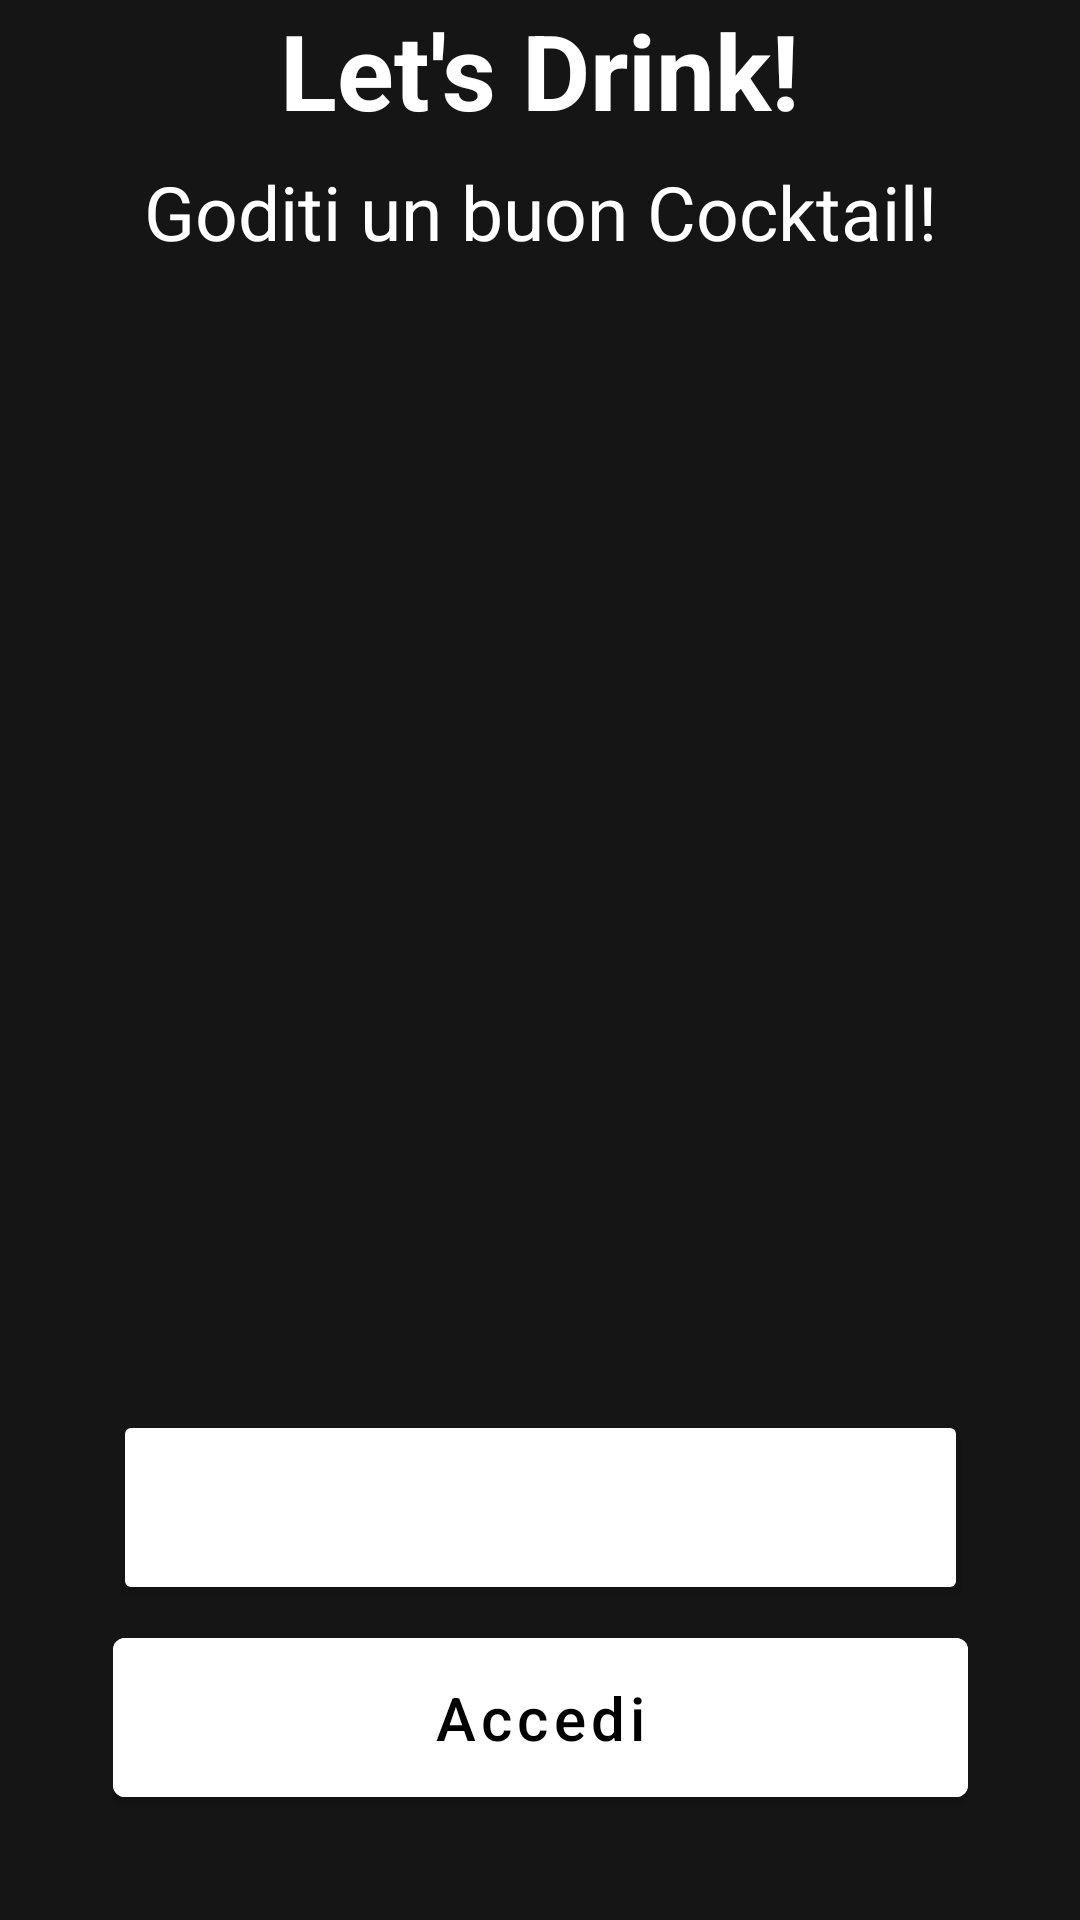

Reconstruct the res/layout file that produces this screen, plus the resources it refers to.
<!-- AndroidManifest.xml: application theme Theme.LetsDrink -->
<!-- res/layout/fragment_user_access.xml -->
<?xml version="1.0" encoding="utf-8"?>
<FrameLayout xmlns:android="http://schemas.android.com/apk/res/android"
    xmlns:app="http://schemas.android.com/apk/res-auto"
    xmlns:tools="http://schemas.android.com/tools"
    android:layout_width="match_parent"
    android:layout_height="match_parent"
    tools:context=".ui.profile.UserAccessFragment"
    android:background="@color/background_black">

    <androidx.constraintlayout.widget.ConstraintLayout
        android:layout_width="match_parent"
        android:layout_height="match_parent">

        <LinearLayout
            android:id="@+id/linearLayout"
            android:layout_width="wrap_content"
            android:layout_height="wrap_content"
            android:orientation="vertical"
            app:layout_constraintEnd_toEndOf="parent"
            app:layout_constraintStart_toStartOf="parent"
            app:layout_constraintTop_toTopOf="parent">

            <TextView
                android:id="@+id/text_nome_app"
                android:layout_width="wrap_content"
                android:layout_height="wrap_content"
                android:layout_gravity="center"
                android:text="@string/app_name"
                android:textColor="@color/white"
                android:textSize="35sp"
                android:textStyle="bold" />

            <TextView
                android:id="@+id/text_benvenuto"
                android:layout_width="wrap_content"
                android:layout_height="wrap_content"
                android:layout_marginTop="7dp"
                android:text="Goditi un buon Cocktail!"
                android:textColor="@color/white"
                android:textSize="25sp" />

        </LinearLayout>

        <LinearLayout
            android:layout_width="wrap_content"
            android:layout_height="wrap_content"
            android:layout_marginBottom="35dp"
            android:orientation="vertical"
            app:layout_constraintBottom_toBottomOf="parent"
            app:layout_constraintEnd_toEndOf="parent"
            app:layout_constraintStart_toStartOf="parent">

            <Button
                android:id="@+id/button_registrazione"
                android:layout_width="wrap_content"
                android:layout_height="wrap_content"
                android:backgroundTint="@color/curious_blue"
                android:text="Crea un Account"
                android:textSize="20sp"
                android:textAllCaps="false"
                android:height="65dp"
                android:width="285dp"
                android:layout_gravity="center"
                />

            <com.google.android.material.button.MaterialButton
                android:id="@+id/button_accedi"
                android:layout_width="wrap_content"
                android:layout_height="wrap_content"
                android:backgroundTint="@color/white"
                android:text="Accedi"
                android:textColor="@color/black"
                android:textSize="20sp"
                android:textAllCaps="false"
                android:height="65dp"
                android:width="285dp"
                android:layout_marginTop="5dp"
                app:rippleColor="@color/alto"
                />

        </LinearLayout>

    </androidx.constraintlayout.widget.ConstraintLayout>

</FrameLayout>
<!-- resources referenced by this layout -->
<resources>
  <color name="background_black">#151515</color>
  <color name="black">#FF000000</color>
  <color name="white">#FFFFFFFF</color>
  <string name="app_name">Let\'s Drink!</string>
  <style name="Theme.LetsDrink" parent="Theme.MaterialComponents.DayNight.DarkActionBar">
          
          <item name="colorPrimary">@color/bar_black</item>
          <item name="colorPrimaryVariant">@color/background_black</item>
          <item name="colorOnPrimary">@color/white</item>
          <item name="android:textColorPrimary">@color/white</item>
          <item name="android:textColorSecondary">@color/light_gray</item>
          <item name="android:editTextColor">@color/white</item>
          <item name="colorBackgroundFloating">@color/bar_black</item>
          
          <item name="colorSecondary">@color/lipstick_fuchsia</item>
          <item name="colorSecondaryVariant">@color/teal_700</item>
          <item name="colorOnSecondary">@color/black</item>
          
          <item name="android:statusBarColor" tools:targetApi="l">?attr/colorPrimaryVariant</item>
      </style>
  <color name="bar_black">#272727</color>
  <color name="light_gray">#BCBDBD</color>
  <color name="lipstick_fuchsia">#C32A62</color>
  <color name="teal_700">#FF018786</color>
</resources>
